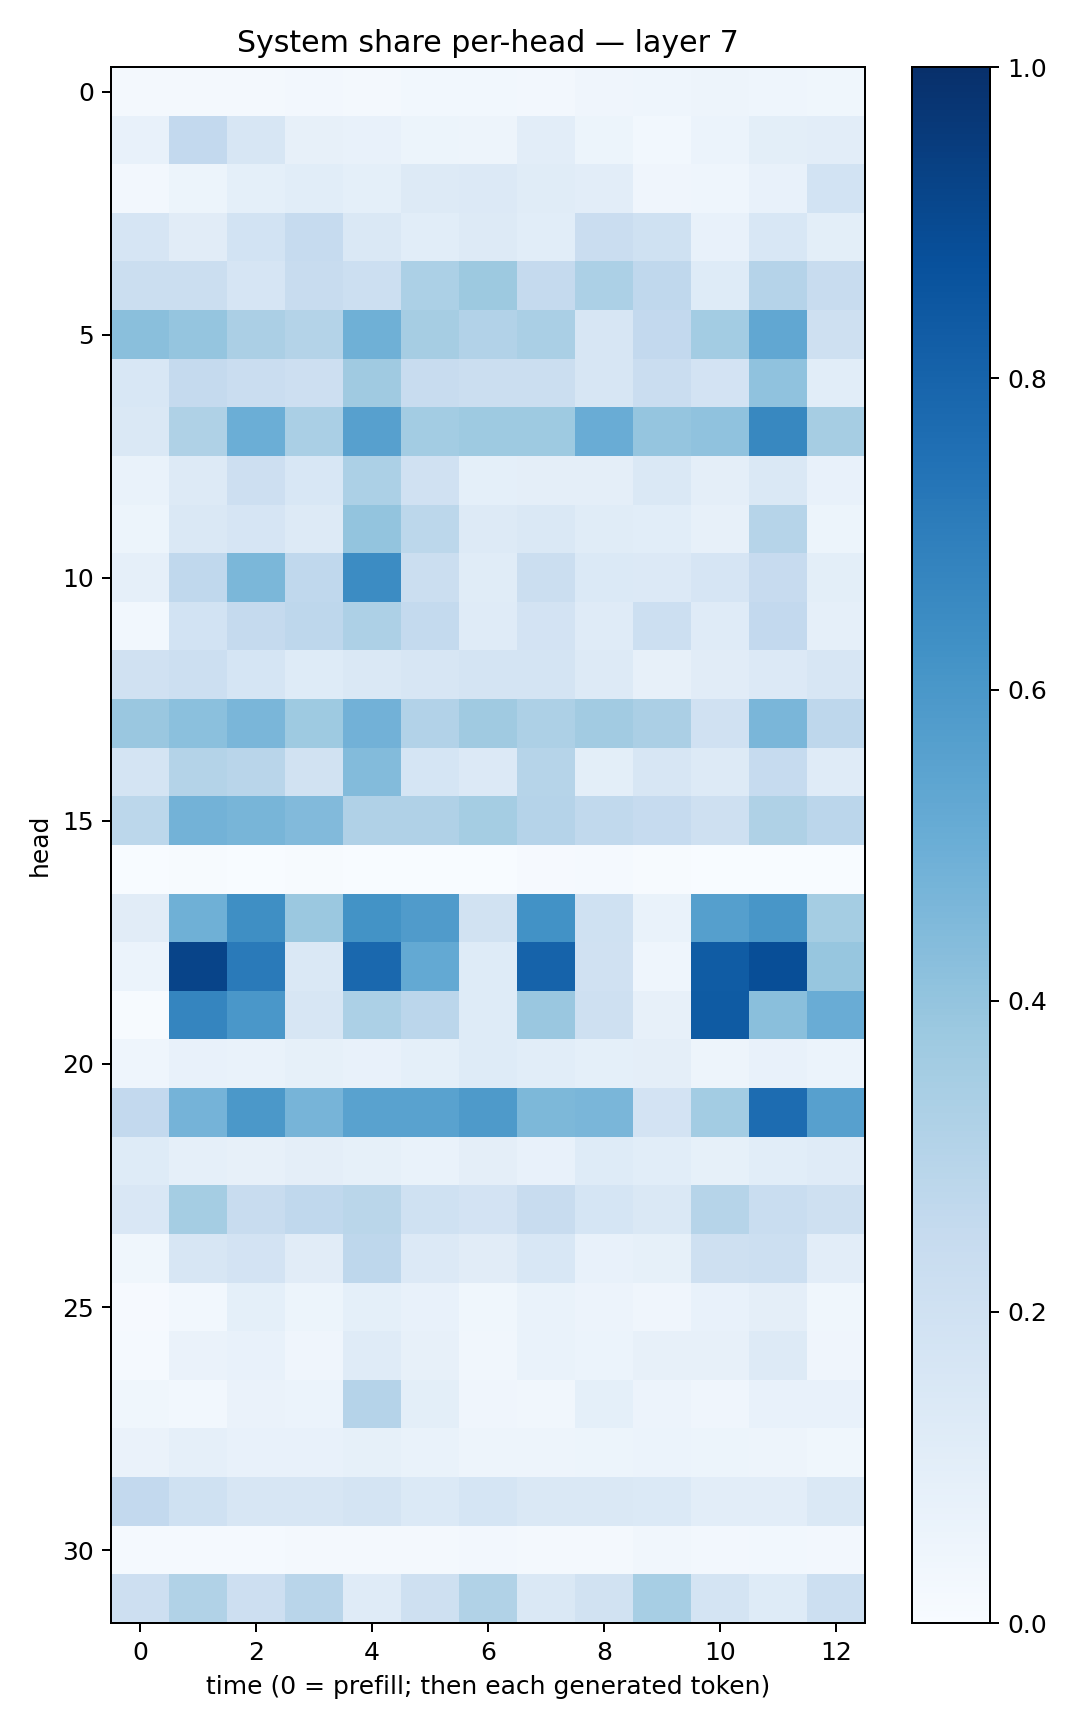

Data behind this chart, as committed beside it:
0.01726659, 0.015694592, 0.022259269, 0.026639318, 0.022481788, 0.029221855, 0.030260874, 0.02652556, 0.041167974, 0.044604808, 0.046878766, 0.044182185, 0.035297662
0.07137, 0.2585, 0.1603, 0.08123, 0.0743, 0.05217, 0.04827, 0.1036, 0.0509, 0.03102, 0.06241, 0.09912, 0.102
0.02604, 0.05129, 0.09039, 0.1068, 0.09149, 0.1269, 0.1341, 0.114, 0.1017, 0.04186, 0.04455, 0.07595, 0.1874
0.1645, 0.1124, 0.1868, 0.2499, 0.1438, 0.108, 0.1297, 0.1056, 0.2276, 0.2023, 0.07343, 0.1528, 0.09898
0.2192, 0.2235, 0.1662, 0.2378, 0.2175, 0.3302, 0.3789, 0.2513, 0.331, 0.2671, 0.1233, 0.3043, 0.2355
0.4234, 0.3967, 0.3349, 0.3058, 0.4897, 0.3488, 0.3124, 0.3395, 0.1574, 0.2583, 0.356, 0.5308, 0.2085
0.1539, 0.2506, 0.2278, 0.2136, 0.3691, 0.2401, 0.2221, 0.2247, 0.1635, 0.2298, 0.182, 0.4088, 0.1091
0.1442, 0.3233, 0.4981, 0.3386, 0.5623, 0.3576, 0.3712, 0.3741, 0.5074, 0.3959, 0.4068, 0.6621, 0.3497
0.06842, 0.1294, 0.2145, 0.1558, 0.3306, 0.1975, 0.09273, 0.0965, 0.09556, 0.1438, 0.09629, 0.1478, 0.07257
0.05361, 0.145, 0.1667, 0.1284, 0.4005, 0.278, 0.1288, 0.1435, 0.1166, 0.106, 0.08153, 0.3004, 0.05421
0.08965, 0.2663, 0.4586, 0.2663, 0.6481, 0.223, 0.115, 0.2259, 0.1395, 0.135, 0.165, 0.2439, 0.1015
0.03069, 0.1837, 0.2522, 0.274, 0.327, 0.2576, 0.1208, 0.1802, 0.1179, 0.2179, 0.1202, 0.2596, 0.08686
0.1965, 0.2158, 0.1697, 0.1232, 0.1479, 0.1603, 0.1743, 0.1734, 0.125, 0.08081, 0.1103, 0.1363, 0.1599
0.3848, 0.4205, 0.4646, 0.3724, 0.4836, 0.3105, 0.3674, 0.3258, 0.3623, 0.3322, 0.1958, 0.462, 0.2759
0.1743, 0.3084, 0.2894, 0.188, 0.4393, 0.1701, 0.1357, 0.2992, 0.1002, 0.1637, 0.1278, 0.2479, 0.1198
0.281, 0.477, 0.465, 0.4441, 0.3201, 0.3166, 0.3517, 0.3026, 0.2618, 0.2497, 0.2091, 0.3227, 0.2833
0.003741, 0.007734, 0.003456, 0.006524, 0.002729, 0.001969, 0.001776, 0.008712, 0.01216, 0.004513, 0.0007743, 0.003065, 0.0008295
0.1128, 0.4889, 0.6361, 0.3795, 0.6197, 0.5803, 0.1892, 0.6237, 0.2023, 0.06816, 0.5654, 0.6038, 0.3543
0.05982, 0.9215, 0.712, 0.1411, 0.7838, 0.522, 0.1224, 0.8017, 0.1972, 0.04651, 0.8295, 0.8828, 0.3917
0.006505, 0.6707, 0.5997, 0.1613, 0.3308, 0.2824, 0.1218, 0.3862, 0.2066, 0.07898, 0.8342, 0.4233, 0.5046
0.04595, 0.07273, 0.06711, 0.08436, 0.07189, 0.09218, 0.1226, 0.1062, 0.09236, 0.09642, 0.04767, 0.07715, 0.06237
0.2586, 0.4765, 0.5962, 0.4709, 0.5513, 0.5519, 0.5878, 0.4564, 0.4641, 0.1825, 0.3594, 0.7695, 0.5613
0.1241, 0.08631, 0.07922, 0.09765, 0.08401, 0.06761, 0.09666, 0.0728, 0.1241, 0.1075, 0.08219, 0.1066, 0.1172
0.1505, 0.3535, 0.2375, 0.267, 0.286, 0.2001, 0.1811, 0.2388, 0.1709, 0.1483, 0.2999, 0.2313, 0.2099
0.03709, 0.1607, 0.1827, 0.1099, 0.2753, 0.1365, 0.111, 0.1544, 0.07194, 0.08585, 0.2074, 0.2166, 0.1044
0.01036, 0.02926, 0.09373, 0.05261, 0.09073, 0.07037, 0.03886, 0.06764, 0.05583, 0.03984, 0.07055, 0.09476, 0.03872
0.01561, 0.06582, 0.07607, 0.03961, 0.1202, 0.08195, 0.03142, 0.0689, 0.06035, 0.07838, 0.08019, 0.1319, 0.04244
0.03695, 0.02989, 0.06377, 0.06027, 0.3031, 0.09967, 0.03913, 0.03448, 0.09011, 0.05653, 0.0412, 0.07306, 0.07387
0.0626, 0.08883, 0.0728, 0.07089, 0.08308, 0.06936, 0.04756, 0.04938, 0.05309, 0.06101, 0.05113, 0.04956, 0.03885
0.2592, 0.2026, 0.1636, 0.1571, 0.1777, 0.1378, 0.1686, 0.1458, 0.1477, 0.1393, 0.1046, 0.1044, 0.1462
0.01291, 0.01468, 0.01182, 0.02006, 0.01579, 0.02105, 0.02371, 0.02153, 0.01979, 0.03145, 0.02487, 0.03056, 0.02361
0.2126, 0.3155, 0.2118, 0.2903, 0.118, 0.2036, 0.3137, 0.143, 0.1929, 0.3463, 0.1781, 0.1215, 0.216
